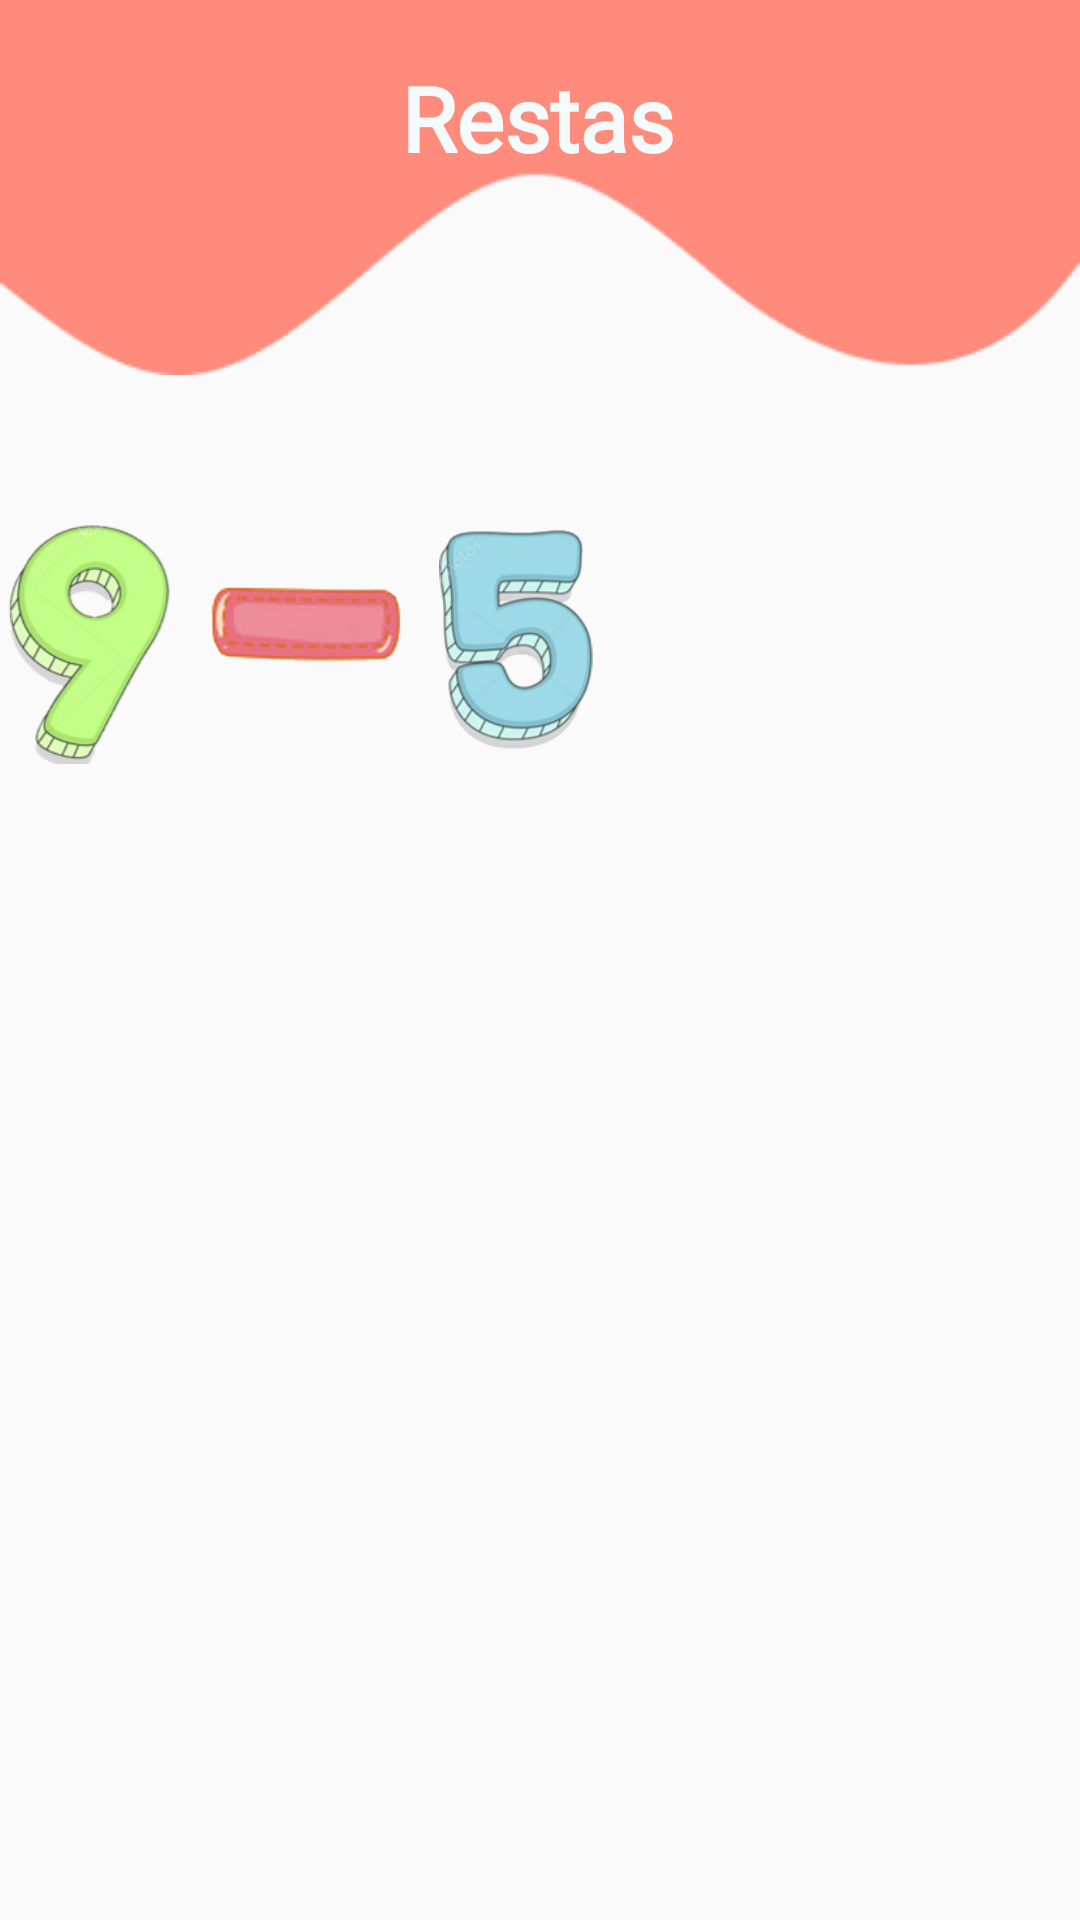

Layout XML and referenced resources for this Android screen:
<!-- AndroidManifest.xml: application theme AppTheme -->
<!-- res/layout/activity_restas.xml -->
<?xml version="1.0" encoding="utf-8"?>
<androidx.constraintlayout.widget.ConstraintLayout xmlns:android="http://schemas.android.com/apk/res/android"
    xmlns:app="http://schemas.android.com/apk/res-auto"
    xmlns:tools="http://schemas.android.com/tools"
    android:layout_width="match_parent"
    android:layout_height="match_parent"
    tools:context=".restas">

    <Button
        android:id="@+id/btn_ar2"
        android:layout_width="82dp"
        android:layout_height="46dp"
        android:layout_marginStart="3dp"
        android:layout_marginTop="80dp"
        android:layout_marginEnd="16dp"
        android:layout_marginBottom="434dp"
        android:background="@drawable/btn_azul"
        android:text="?"
        android:textColor="@color/babypink"
        android:textSize="30sp"
        app:layout_constraintBottom_toBottomOf="parent"
        app:layout_constraintEnd_toEndOf="parent" app:layout_constraintStart_toEndOf="@+id/imageView14"
        app:layout_constraintTop_toBottomOf="@+id/imageView6"/>

    <ImageView
        android:id="@+id/imageView6"
        android:layout_width="wrap_content"
        android:layout_height="wrap_content"
        android:layout_marginBottom="90dp" app:layout_constraintBottom_toTopOf="@+id/r2"
        app:layout_constraintEnd_toEndOf="parent" app:layout_constraintHorizontal_bias="0.0"
        app:layout_constraintStart_toStartOf="parent" app:layout_constraintTop_toTopOf="parent"
        app:srcCompat="@drawable/vector_level"/>
    <TextView
        android:id="@+id/textView4"
        android:layout_width="93dp"
        android:layout_height="46dp"
        android:fontFamily="@font/ubuntu_light"
        android:text="Restas"
        android:textColor="@color/babywhite"
        android:textSize="30sp"
        android:textStyle="bold" app:layout_constraintBottom_toBottomOf="@+id/imageView6"
        app:layout_constraintEnd_toEndOf="parent"
        app:layout_constraintStart_toStartOf="parent" app:layout_constraintTop_toTopOf="@+id/imageView6"/>
    <ImageView
        android:id="@+id/r1"
        android:layout_width="66dp"
        android:layout_height="81dp"
        android:layout_marginStart="16dp"
        android:layout_marginTop="50dp"
        android:layout_marginEnd="4dp"
        android:layout_marginBottom="399dp"
        app:layout_constraintBottom_toBottomOf="parent" app:layout_constraintEnd_toStartOf="@+id/imageView12"
        app:layout_constraintStart_toStartOf="parent" app:layout_constraintTop_toBottomOf="@+id/imageView6"
        app:srcCompat="@drawable/numero_9"/>

    <ImageView
        android:id="@+id/imageView12"
        android:layout_width="65dp"
        android:layout_height="71dp"
        android:layout_marginStart="4dp"
        android:layout_marginTop="64dp"
        android:layout_marginEnd="4dp"
        android:layout_marginBottom="425dp"
        app:layout_constraintBottom_toBottomOf="parent"
        app:layout_constraintEnd_toStartOf="@+id/r2"
        app:layout_constraintHorizontal_bias="0.461"
        app:layout_constraintStart_toEndOf="@+id/r1" app:layout_constraintTop_toBottomOf="@+id/imageView6"
        app:srcCompat="@drawable/signo_resta"/>

    <ImageView
        android:id="@+id/r2"
        android:layout_width="58dp"
        android:layout_height="78dp"
        android:layout_marginStart="4dp"
        android:layout_marginTop="125dp"
        android:layout_marginEnd="4dp" android:layout_marginBottom="340dp"
        app:layout_constraintBottom_toBottomOf="parent"
        app:layout_constraintEnd_toStartOf="@+id/imageView14" app:layout_constraintStart_toEndOf="@+id/imageView12"
        app:layout_constraintTop_toTopOf="parent" app:srcCompat="@drawable/numero_5"/>
    <ImageView
        android:id="@+id/imageView14"
        android:layout_width="66dp"
        android:layout_height="55dp"
        android:layout_marginStart="4dp"
        android:layout_marginTop="72dp"
        android:layout_marginEnd="4dp"
        android:layout_marginBottom="433dp"
        app:layout_constraintBottom_toBottomOf="parent"
        app:layout_constraintEnd_toStartOf="@+id/btn_ar2"
        app:layout_constraintStart_toEndOf="@+id/r2" app:layout_constraintTop_toBottomOf="@+id/imageView6"
        app:srcCompat="@drawable/signo_igual"/>
</androidx.constraintlayout.widget.ConstraintLayout>
<!-- resources referenced by this layout -->
<resources>
  <color name="babypink">#F0899C</color>
  <color name="babywhite">#F5FAFA</color>
  <!-- drawable btn_azul (drawable) -->
  <?xml version="1.0" encoding="utf-8"?>
  <ripple android:color="@color/babyred"
      xmlns:android="http://schemas.android.com/apk/res/android">
  
      <item>
          <shape android:shape="rectangle">
              <solid android:color="@color/press"/>
              <corners android:radius="25dp"/>
  
          </shape>
      </item>
  
  </ripple>
  <!-- drawable numero_5: png bitmap (drawable, 34263 bytes) -->
  <!-- drawable numero_9: png bitmap (drawable, 26013 bytes) -->
  <!-- drawable signo_igual: jpg bitmap (drawable, 7469 bytes) -->
  <!-- drawable signo_resta: png bitmap (drawable, 15998 bytes) -->
  <!-- drawable vector_level: png bitmap (drawable, 2694 bytes) -->
  <style name="AppTheme" parent="Theme.AppCompat.Light.NoActionBar">
          
          <item name="colorPrimary">@color/colorPrimary</item>
          <item name="colorPrimaryDark">@color/babyred</item>
          <item name="colorAccent">@color/colorAccent</item>
          <item name="windowNoTitle">true</item>
          <item name="windowActionBar">false</item>
          
      </style>
  <color name="babyred">#FF8B7C</color>
  <color name="press">#7cf0ff</color>
  <color name="colorPrimary">#6200EE</color>
  <color name="colorAccent">#03DAC5</color>
</resources>
